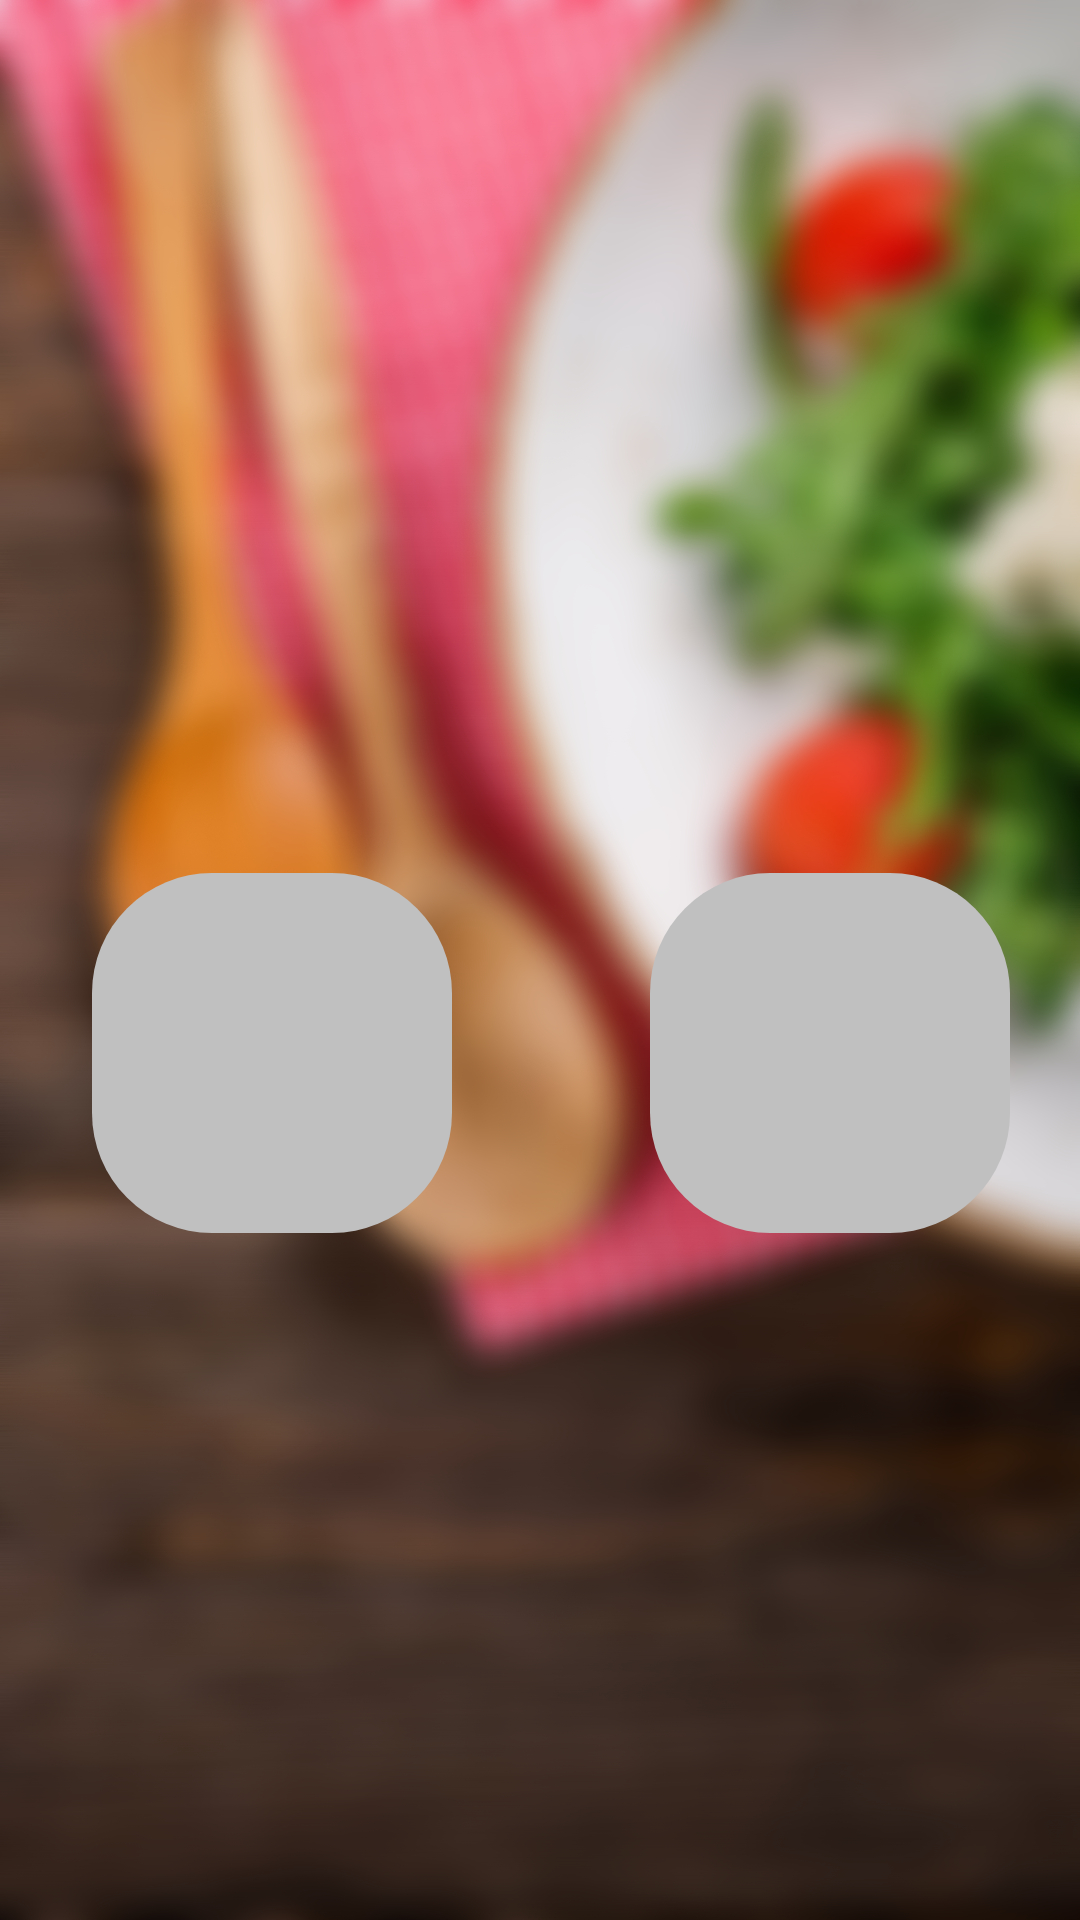

Reconstruct the res/layout file that produces this screen, plus the resources it refers to.
<!-- AndroidManifest.xml: application theme AppTheme -->
<!-- res/layout/activity_main.xml -->
<?xml version="1.0" encoding="utf-8"?>
<androidx.constraintlayout.widget.ConstraintLayout xmlns:android="http://schemas.android.com/apk/res/android"
    xmlns:app="http://schemas.android.com/apk/res-auto"
    xmlns:tools="http://schemas.andapp_nameroid.com/tools"
    xmlns:tools2="http://schemas.android.com/tools"
    android:layout_width="match_parent"
    android:layout_height="match_parent"
    android:background="@drawable/backgroundfix"
    tools:context=".MainActivity">


    <TextView

        android:id="@+id/textView"
        android:layout_width="267dp"
        android:layout_height="0dp"

        android:layout_marginTop="171dp"
        android:layout_marginEnd="61dp"
        android:layout_marginRight="61dp"
        android:layout_marginBottom="131dp"
        android:shadowColor="#000000"
        android:shadowDx="10"
        android:shadowDy="5"
        android:shadowRadius="3"
        android:text="@string/judul"
        android:textAlignment="center"
        android:textColor="#ffffff"
        android:textSize="75px"
        android:textStyle="bold"
        android:typeface="sans"
        app:layout_constraintBottom_toTopOf="@+id/imageButton3"
        app:layout_constraintEnd_toEndOf="parent"
        app:layout_constraintTop_toTopOf="parent" />

    <ImageButton
        android:id="@+id/imageButton3"
        android:layout_width="120dp"
        android:layout_height="120dp"
        android:layout_marginStart="76dp"
        android:layout_marginLeft="76dp"
        android:layout_marginEnd="66dp"
        android:layout_marginRight="66dp"
        android:layout_marginBottom="229dp"
        android:background="@drawable/rounded_image"
        android:onClick="pindahLauk"
        android:scaleType="fitXY"
        app:layout_constraintBottom_toBottomOf="parent"
        app:layout_constraintEnd_toStartOf="@+id/imageButton4"
        app:layout_constraintStart_toStartOf="parent"
        app:layout_constraintTop_toBottomOf="@+id/textView"
        app:srcCompat="@drawable/fishmeat" />


    <ImageButton
        android:id="@+id/imageButton4"
        android:layout_width="120dp"
        android:layout_height="120dp"
        android:layout_marginEnd="69dp"
        android:layout_marginRight="69dp"
        android:background="@drawable/rounded_image"
        android:onClick="pindahSayur"
        android:scaleType="fitXY"
        app:layout_constraintBottom_toBottomOf="@+id/imageButton3"
        app:layout_constraintEnd_toEndOf="parent"
        app:layout_constraintStart_toEndOf="@+id/imageButton3"
        app:layout_constraintTop_toTopOf="@+id/imageButton3"
        app:srcCompat="@drawable/vegetable" />


</androidx.constraintlayout.widget.ConstraintLayout>
<!-- resources referenced by this layout -->
<resources>
  <!-- drawable backgroundfix: jpg bitmap (drawable-v24, 960675 bytes) -->
  <!-- drawable rounded_image (drawable) -->
  <?xml version="1.0" encoding="utf-8"?>
  <shape xmlns:android="http://schemas.android.com/apk/res/android"
      android:shape="rectangle">
  
      <solid android:color="#C0C0C0"></solid>
      <corners android:radius="40dp" />
      <size android:width="4000in"
          android:height="4000in"></size>
  
  </shape>
  <string name="judul">Mau Masak Apa?</string>
  <style name="AppTheme" parent="Theme.AppCompat.NoActionBar">
          
          <item name="colorPrimary">#F44336</item>
          <item name="colorPrimaryDark">#F44336</item>
          <item name="colorAccent">@color/colorAccent</item>
      </style>
  <!-- not gathered from this repository: default colours our renderer supplied (Android Studio template values) -->
  <color name="colorAccent">#FF03DAC5</color>
</resources>
